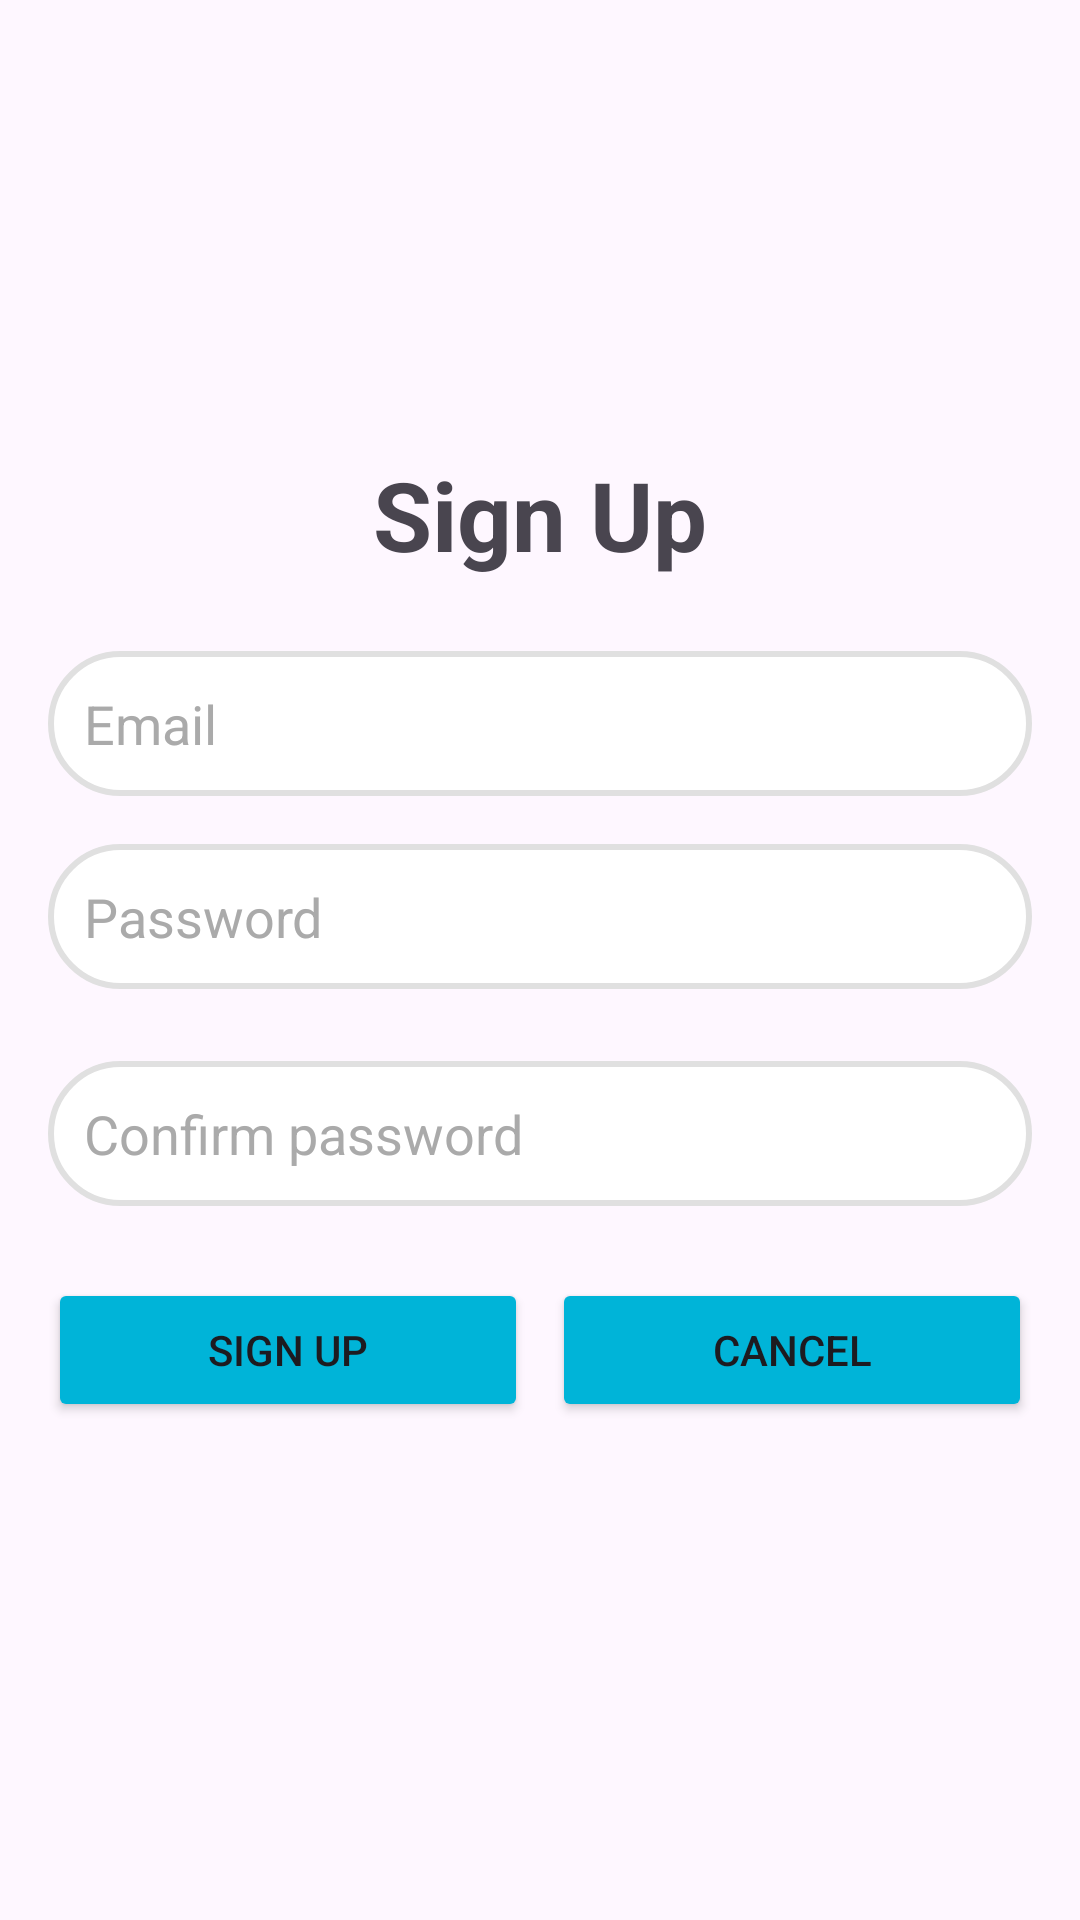

Reconstruct the res/layout file that produces this screen, plus the resources it refers to.
<!-- AndroidManifest.xml: application theme Theme.TravelAdventures -->
<!-- res/layout/fragment_signup.xml -->
<?xml version="1.0" encoding="utf-8"?>
<androidx.constraintlayout.widget.ConstraintLayout xmlns:android="http://schemas.android.com/apk/res/android"
    xmlns:app="http://schemas.android.com/apk/res-auto"
    android:layout_width="match_parent"
    android:layout_height="match_parent"
    android:fitsSystemWindows="true"
    android:padding="16dp">

    
    <LinearLayout
        android:id="@+id/centerLayout"
        android:layout_width="0dp"
        android:layout_height="wrap_content"
        android:orientation="vertical"
        android:gravity="center"
        app:layout_constraintTop_toTopOf="parent"
        app:layout_constraintBottom_toBottomOf="parent"
        app:layout_constraintStart_toStartOf="parent"
        app:layout_constraintEnd_toEndOf="parent">

        
        <TextView
            android:id="@+id/signUpTitle"
            android:layout_width="wrap_content"
            android:layout_height="wrap_content"
            android:text="@string/sign_up"
            android:textSize="32sp"
            android:textStyle="bold"
            android:layout_marginBottom="24dp" />

        
        <EditText
            android:id="@+id/emailEditText"
            android:layout_width="match_parent"
            android:layout_height="wrap_content"
            android:hint="@string/email"
            android:inputType="textEmailAddress"
            android:layout_marginBottom="16dp"
            android:padding="12dp"
            android:textColor="@android:color/black"
            android:textColorHint="@android:color/darker_gray"
            android:background="@drawable/rounded_edittext" />

        
        <EditText
            android:id="@+id/passwordEditText"
            android:layout_width="match_parent"
            android:layout_height="wrap_content"
            android:hint="@string/password"
            android:inputType="textPassword"
            android:layout_marginBottom="24dp"
            android:padding="12dp"
            android:textColor="@android:color/black"
            android:textColorHint="@android:color/darker_gray"
            android:background="@drawable/rounded_edittext" />

        
        <EditText
            android:id="@+id/confirmPasswordEditText"
            android:layout_width="match_parent"
            android:layout_height="wrap_content"
            android:hint="@string/confirm_password"
            android:inputType="textPassword"
            android:layout_marginBottom="24dp"
            android:padding="12dp"
            android:textColor="@android:color/black"
            android:textColorHint="@android:color/darker_gray"
            android:background="@drawable/rounded_edittext" />

        
        <LinearLayout
            android:id="@+id/buttonLayout"
            android:layout_width="match_parent"
            android:layout_height="wrap_content"
            android:orientation="horizontal"
            android:layout_marginBottom="16dp">

            
            <Button
                android:id="@+id/signUpButton"
                android:layout_width="0dp"
                android:layout_height="wrap_content"
                android:layout_weight="1"
                android:text="@string/sign_up"
                android:backgroundTint="@color/blue"
                android:layout_marginEnd="8dp" />

            
            <Button
                android:id="@+id/cancelButton"
                android:layout_width="0dp"
                android:layout_height="wrap_content"
                android:layout_weight="1"
                android:text="@string/cancel"
                android:backgroundTint="@color/blue" />
        </LinearLayout>
        <TextView
            android:id="@+id/signUpError"
            android:layout_width="wrap_content"
            android:layout_height="wrap_content"
            android:textColor="@android:color/holo_red_light"
            android:visibility="gone"
            android:text="@string/error" />
    </LinearLayout>

</androidx.constraintlayout.widget.ConstraintLayout>
<!-- resources referenced by this layout -->
<resources>
  <color name="blue">#00b4d8</color>
  <!-- drawable rounded_edittext (drawable) -->
  <?xml version="1.0" encoding="utf-8"?>
  <shape xmlns:android="http://schemas.android.com/apk/res/android">
      <solid android:color="#FFFFFF" /> 
      <corners android:radius="30dp" /> 
      <stroke android:width="2dp" android:color="#E0E0E0" /> 
      <padding
          android:left="10dp"
          android:right="10dp"
          android:top="10dp"
          android:bottom="10dp" />
  </shape>
  <string name="cancel">Cancel</string>
  <string name="confirm_password">Confirm password</string>
  <string name="email">Email</string>
  <string name="error">Error</string>"
  <string name="password">Password</string>
  <string name="sign_up">Sign Up</string>
  <style name="Theme.TravelAdventures" parent="Base.Theme.TravelAdventures" />
  <style name="Base.Theme.TravelAdventures" parent="Theme.Material3.DayNight.NoActionBar">
          
          
          <item name="colorPrimary">@color/purple_500</item>
          <item name="colorPrimaryVariant">@color/purple_700</item>
          <item name="colorOnPrimary">@color/white</item>
          
          <item name="colorSecondary">@color/teal_200</item>
          <item name="colorSecondaryVariant">@color/teal_700</item>
          <item name="colorOnSecondary">@color/black</item>
  
          
          <item name="android:statusBarColor">?attr/colorPrimaryVariant</item>
  
      </style>
  <color name="purple_500">#FF6200EE</color>
  <color name="purple_700">#FF3700B3</color>
  <color name="white">#FFFFFFFF</color>
  <color name="teal_200">#FF03DAC5</color>
  <color name="teal_700">#FF018786</color>
  <color name="black">#FF000000</color>
</resources>
